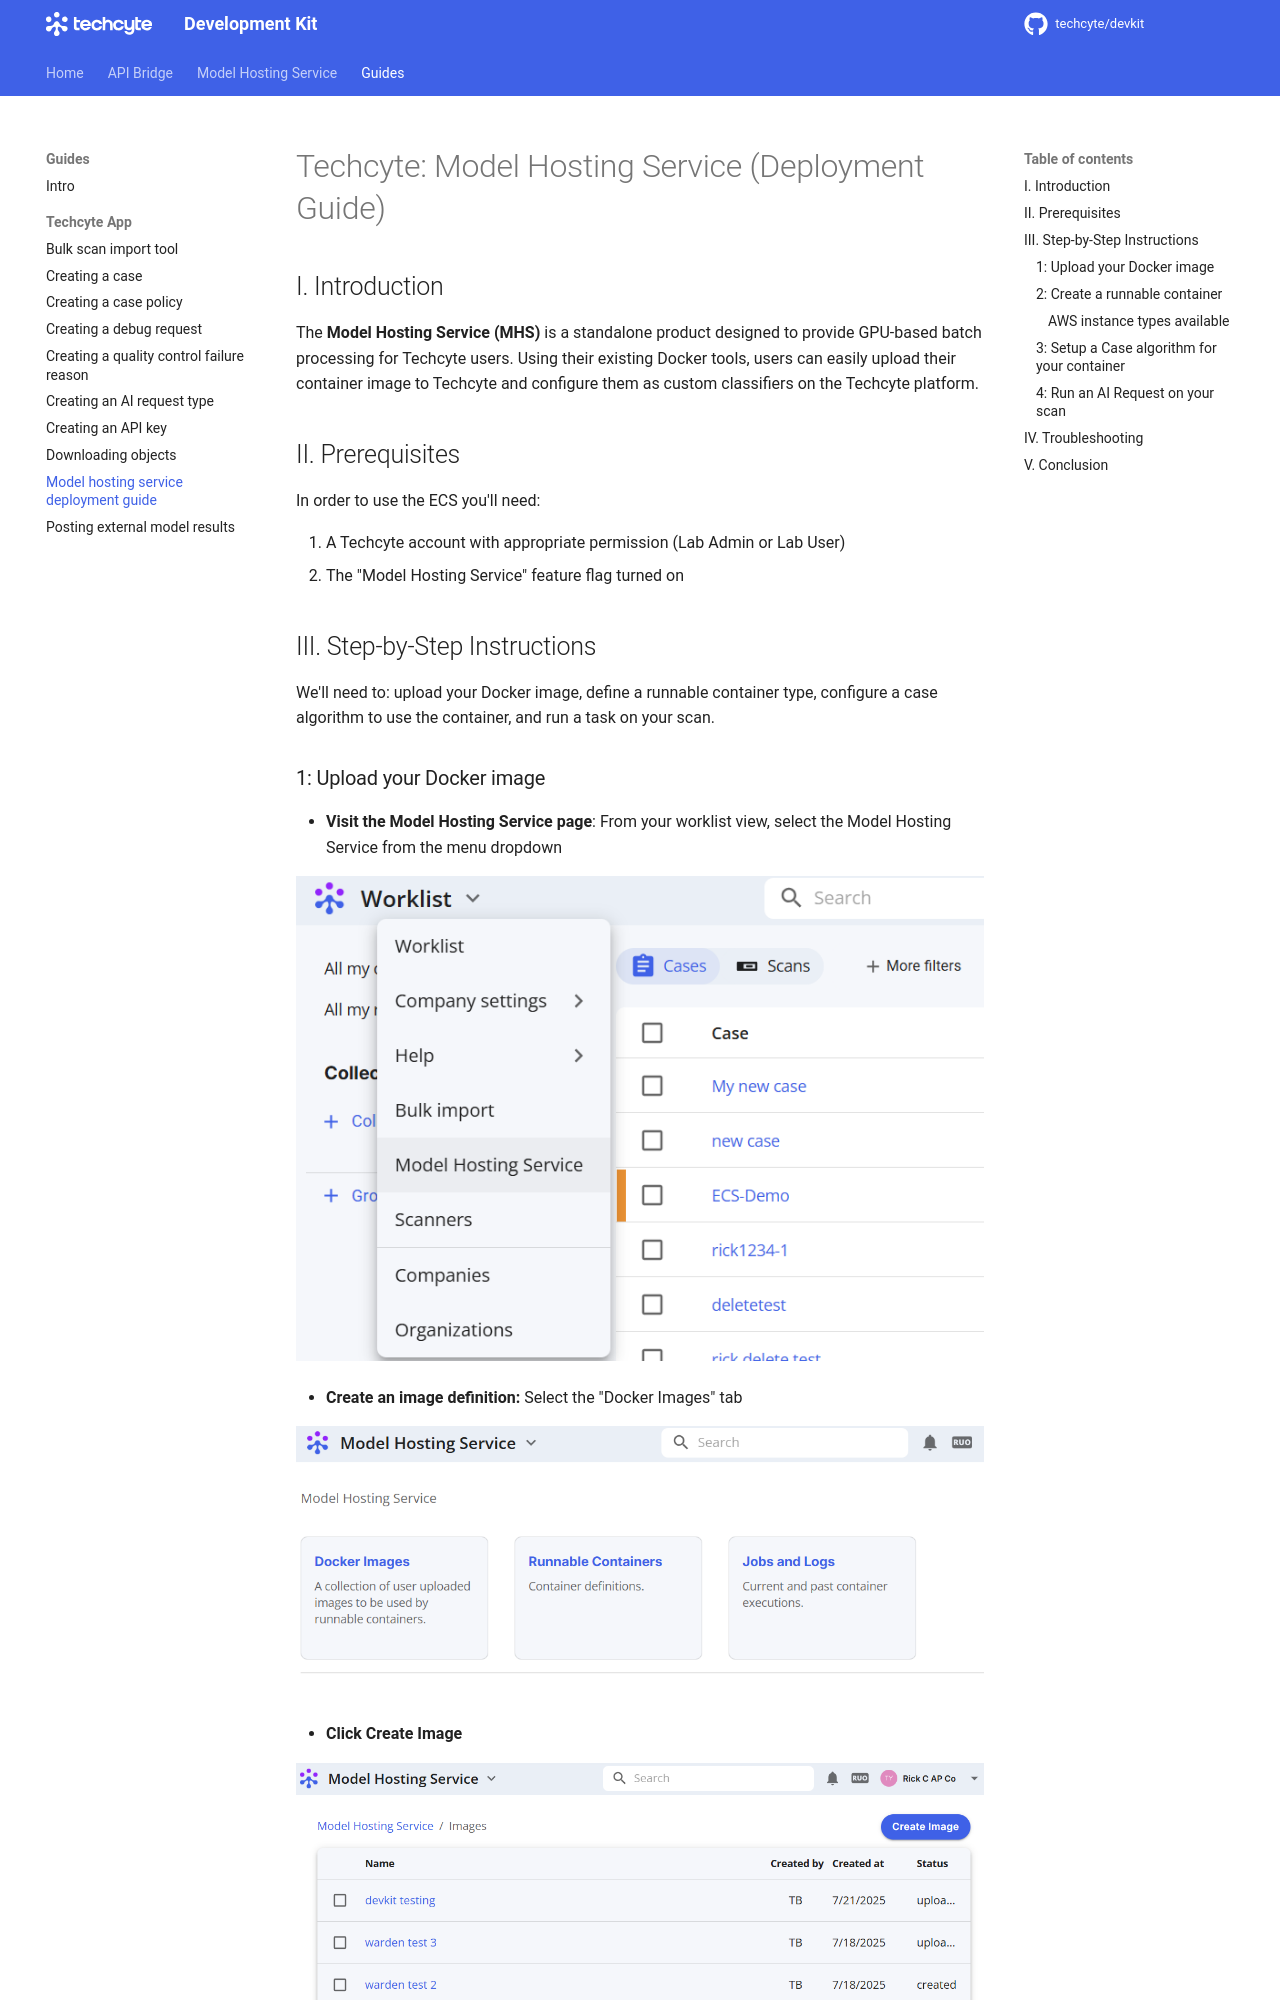

repository: Techcyte/devkit · page: guides/model-hosting-service/index.html · generator: mkdocs

# Techcyte: Model Hosting Service (Deployment Guide)

## I. Introduction

The **Model Hosting Service (MHS)** is a standalone product designed to provide GPU-based batch processing for Techcyte users. Using their existing Docker tools, users can easily upload their container image to Techcyte and configure them as custom classifiers on the Techcyte platform.

## II. Prerequisites

In order to use the ECS you'll need:

1. A Techcyte account with appropriate permission (Lab Admin or Lab User)  
2. The "Model Hosting Service" feature flag turned on

## III. Step-by-Step Instructions

We'll need to: upload your Docker image, define a runnable container type, configure a case algorithm to use the container, and run a task on your scan.
